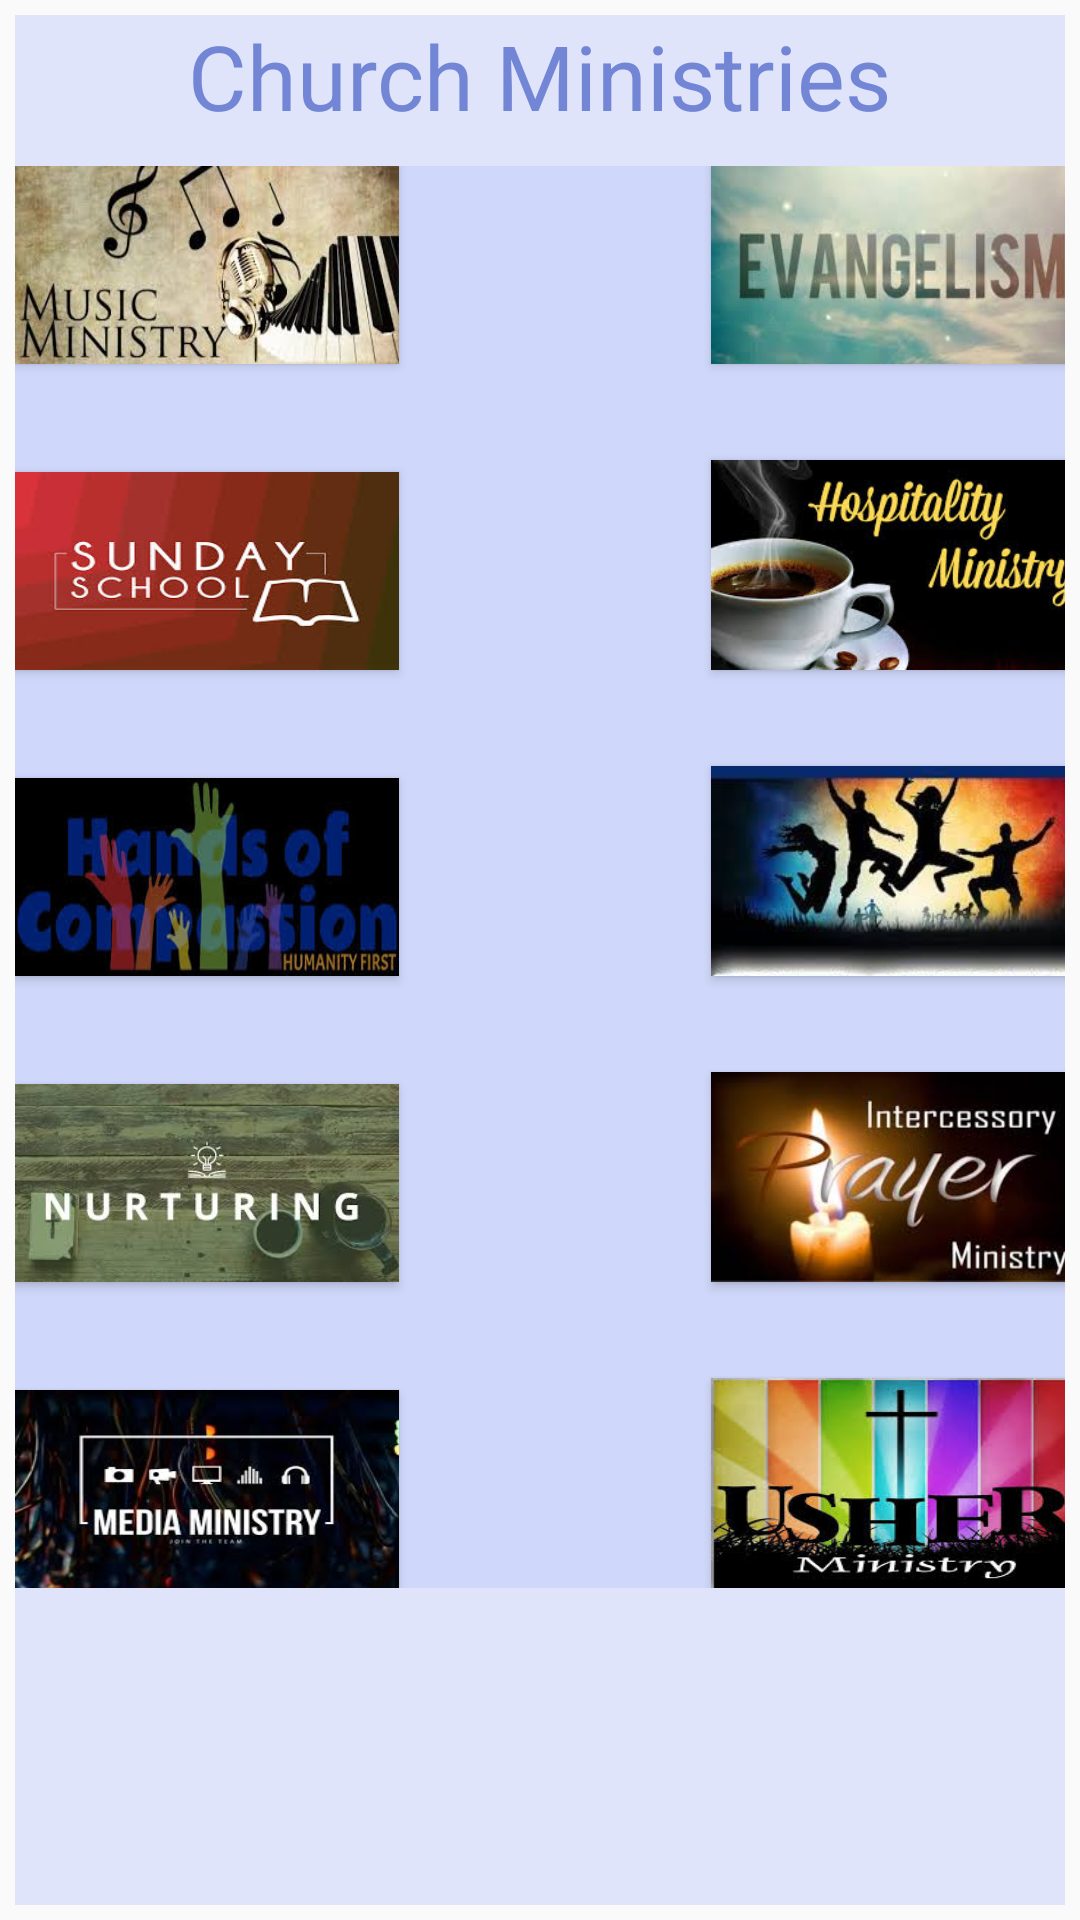

This screen was rendered from an Android layout file. Write that file and the resources it references.
<!-- AndroidManifest.xml: application theme Theme.TTUCUApp -->
<!-- res/layout/activivty_ministries.xml -->
<?xml version="1.0" encoding="utf-8"?>
<RelativeLayout xmlns:android="http://schemas.android.com/apk/res/android"
    xmlns:app="http://schemas.android.com/apk/res-auto"
    xmlns:tools="http://schemas.android.com/tools"
    android:layout_width="match_parent"
    android:layout_height="match_parent"
    android:padding="5dp"
    tools:context=".Ministries"
    android:orientation="horizontal"
    >



        <ScrollView
            android:layout_width="match_parent"
            android:layout_height="match_parent"
            android:background="@color/lightBlue"

            >
                <LinearLayout
                    android:layout_width="match_parent"
                    android:layout_height="match_parent"
                    android:orientation="vertical"
                    >


                        <TextView
                            android:layout_width="wrap_content"
                            android:layout_height="wrap_content"
                            android:text="Church Ministries"
                            android:textSize="30dp"
                            android:layout_gravity="center"
                            android:textColor="@color/blue"
                            ></TextView>

                        <androidx.constraintlayout.widget.ConstraintLayout
                            android:layout_width="match_parent"
                            android:layout_height="wrap_content"
                            android:layout_gravity="center"
                            android:orientation="horizontal"
                            android:background="@color/lighter"
                            android:layout_marginTop="10dp">



                                <Button
                                    android:id="@+id/music"
                                    android:layout_width="128dp"
                                    android:layout_height="66dp"
                                    android:layout_gravity="center"
                                    android:src="@drawable/music"
                                    android:background="@drawable/music"
                                    tools:ignore="MissingConstraints"
                                    tools:layout_editor_absoluteX="16dp"
                                    tools:layout_editor_absoluteY="16dp"></Button>

                                <Button
                                    android:id="@+id/evangelism"
                                    android:layout_width="128dp"
                                    android:layout_height="66dp"
                                    android:layout_marginLeft="104dp"
                                    android:background="@drawable/evangelism"
                                    app:layout_constraintLeft_toRightOf="@id/music"
                                    tools:ignore="MissingConstraints"
                                    tools:layout_editor_absoluteY="16dp"></Button>

                                <Button
                                    android:id="@+id/sundaySchool"
                                    android:layout_width="128dp"
                                    android:layout_height="66dp"
                                    android:layout_marginTop="36dp"
                                    android:paddingLeft="10dp"
                                    android:background="@drawable/sundayschool"
                                    app:layout_constraintTop_toBottomOf="@id/music"
                                    tools:ignore="MissingConstraints"
                                    tools:layout_editor_absoluteX="16dp"></Button>

                                <Button
                                    android:id="@+id/hospitality"
                                    android:layout_width="128dp"
                                    android:layout_height="70dp"
                                    android:layout_gravity="center"
                                    android:layout_marginLeft="104dp"
                                    android:layout_marginTop="32dp"
                                    android:background="@drawable/hospitality"
                                    app:layout_constraintLeft_toRightOf="@id/sundaySchool"
                                    app:layout_constraintTop_toBottomOf="@id/evangelism"
                                    tools:ignore="MissingConstraints"></Button>

                                <Button
                                    android:id="@+id/hcm"
                                    android:layout_width="128dp"
                                    android:layout_height="66dp"
                                    android:layout_marginTop="36dp"
                                    android:paddingLeft="10dp"
                                    android:background="@drawable/hcm"
                                    app:layout_constraintTop_toBottomOf="@id/sundaySchool"
                                    tools:ignore="MissingConstraints"
                                    tools:layout_editor_absoluteX="16dp"></Button>

                                <Button
                                    android:id="@+id/lighters"
                                    android:layout_width="128dp"
                                    android:layout_height="70dp"
                                    android:layout_gravity="center"
                                    android:layout_marginLeft="104dp"
                                    android:layout_marginTop="32dp"
                                    android:background="@drawable/lighters"
                                    app:layout_constraintLeft_toRightOf="@id/hcm"
                                    app:layout_constraintTop_toBottomOf="@id/hospitality"
                                    tools:ignore="MissingConstraints"></Button>

                                <Button
                                    android:id="@+id/nurturing"
                                    android:layout_width="128dp"
                                    android:layout_height="66dp"
                                    android:layout_marginTop="36dp"
                                    android:paddingLeft="10dp"
                                    android:background="@drawable/nurturing"
                                    app:layout_constraintTop_toBottomOf="@id/hcm"
                                    tools:ignore="MissingConstraints"
                                    tools:layout_editor_absoluteX="16dp"></Button>

                                <Button
                                    android:id="@+id/intercessory"
                                    android:layout_width="128dp"
                                    android:layout_height="70dp"
                                    android:layout_gravity="center"
                                    android:layout_marginLeft="104dp"
                                    android:layout_marginTop="32dp"
                                    android:background="@drawable/intercessory"
                                    app:layout_constraintLeft_toRightOf="@id/nurturing"
                                    app:layout_constraintTop_toBottomOf="@id/lighters"
                                    tools:ignore="MissingConstraints"></Button>

                                <Button
                                    android:id="@+id/media"
                                    android:layout_width="128dp"
                                    android:layout_height="66dp"
                                    android:layout_marginTop="36dp"
                                    android:paddingLeft="10dp"
                                    android:background="@drawable/media"
                                    app:layout_constraintTop_toBottomOf="@id/nurturing"
                                    tools:ignore="MissingConstraints"
                                    tools:layout_editor_absoluteX="16dp"></Button>

                                <Button
                                    android:id="@+id/ushering"
                                    android:layout_width="128dp"
                                    android:layout_height="70dp"
                                    android:layout_gravity="center"
                                    android:layout_marginLeft="104dp"
                                    android:layout_marginTop="32dp"
                                    android:background="@drawable/ushering"
                                    app:layout_constraintLeft_toRightOf="@id/media"
                                    app:layout_constraintTop_toBottomOf="@id/intercessory"
                                    tools:ignore="MissingConstraints"></Button>



                        </androidx.constraintlayout.widget.ConstraintLayout>

                </LinearLayout>

        </ScrollView>


</RelativeLayout>
<!-- resources referenced by this layout -->
<resources>
  <color name="blue">#7386D5</color>
  <color name="lightBlue">#DFE4FA</color>
  <color name="lighter">#CFD7FA</color>
  <!-- drawable evangelism: png bitmap (drawable, 5249 bytes) -->
  <!-- drawable hcm: png bitmap (drawable, 8629 bytes) -->
  <!-- drawable hospitality: png bitmap (drawable, 11134 bytes) -->
  <!-- drawable intercessory: png bitmap (drawable, 7482 bytes) -->
  <!-- drawable lighters: png bitmap (drawable, 37713 bytes) -->
  <!-- drawable media: png bitmap (drawable, 8533 bytes) -->
  <!-- drawable music: png bitmap (drawable, 11083 bytes) -->
  <!-- drawable nurturing: png bitmap (drawable, 8218 bytes) -->
  <!-- drawable sundayschool: png bitmap (drawable, 7673 bytes) -->
  <!-- drawable ushering: png bitmap (drawable, 12914 bytes) -->
  <style name="Theme.TTUCUApp" parent="Theme.AppCompat.Light.NoActionBar">
          
          <item name="colorPrimary">@color/purple_500</item>
          <item name="colorPrimaryVariant">@color/purple_700</item>
          <item name="colorOnPrimary">@color/white</item>
          
          <item name="colorSecondary">@color/teal_200</item>
          <item name="colorSecondaryVariant">@color/teal_700</item>
          <item name="colorOnSecondary">@color/black</item>
          
          <item name="android:statusBarColor">?attr/colorPrimaryVariant</item>
          
      </style>
  <color name="purple_500">#FF6200EE</color>
  <color name="purple_700">#FF3700B3</color>
  <color name="white">#FFFFFFFF</color>
  <color name="teal_200">#FF03DAC5</color>
  <color name="teal_700">#FF018786</color>
  <color name="black">#FF000000</color>
</resources>
